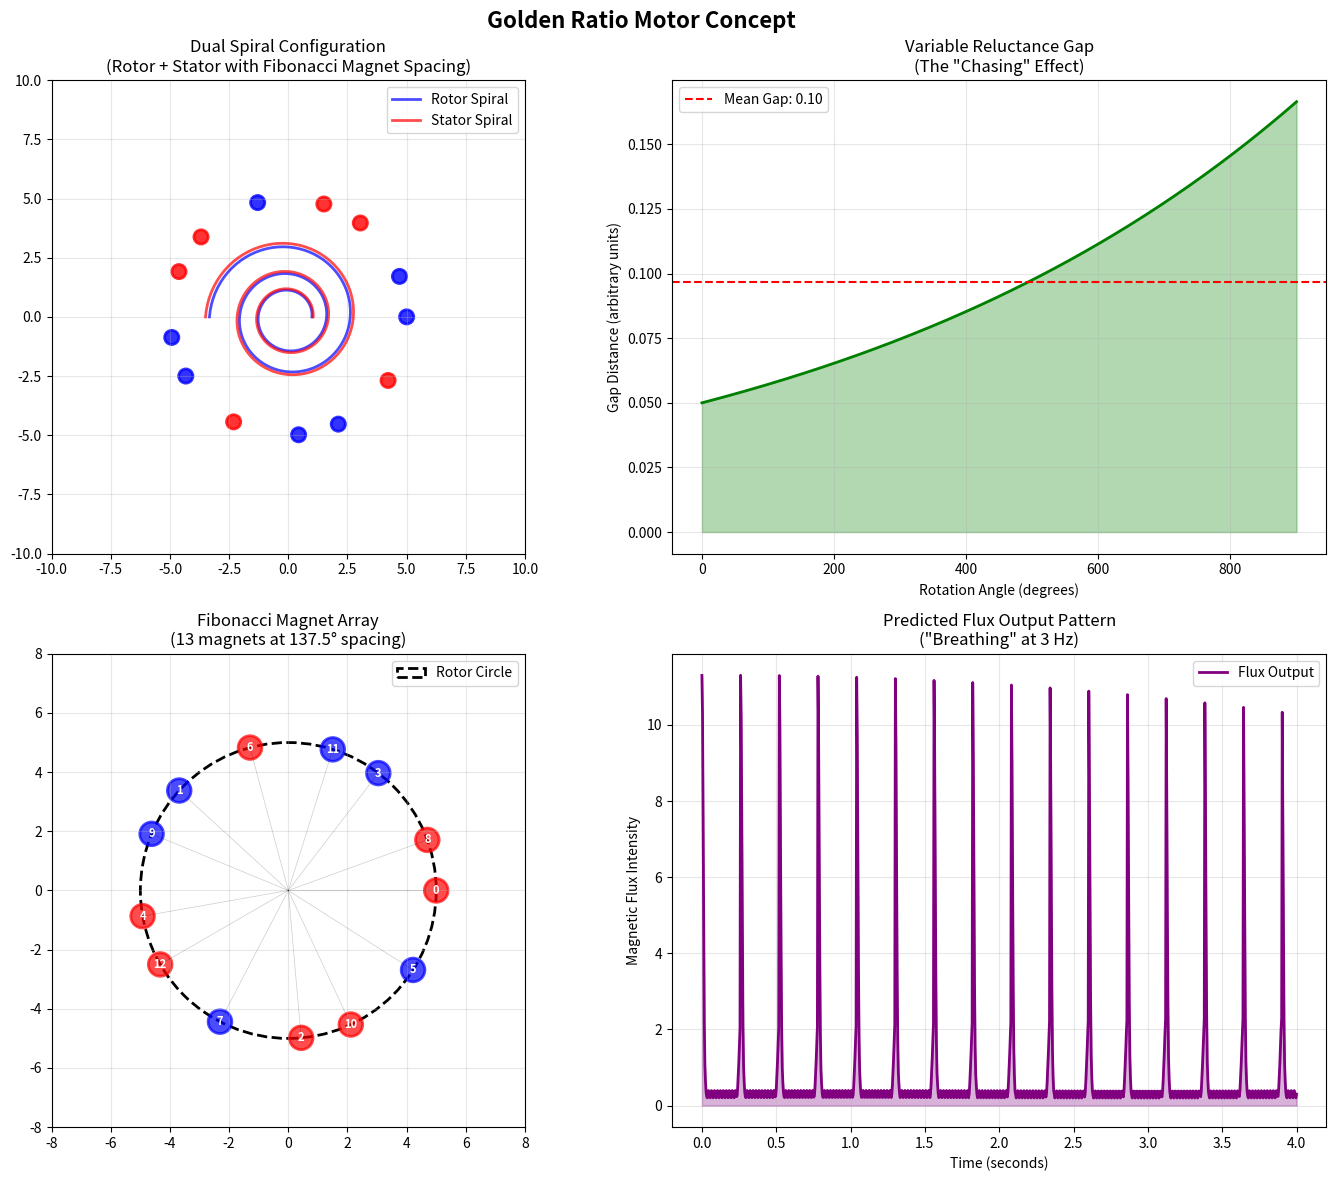

Python code for this plot: (Note: this script raises an exception after producing the figure.)
"""
Golden Ratio Motor Visualization
Demonstrates the "chasing" spiral concept with magnetic field interactions
"""

import numpy as np
import matplotlib.pyplot as plt
from matplotlib.animation import FuncAnimation
from matplotlib.patches import Circle
import matplotlib.patches as mpatches

# Golden Ratio
PHI = (1 + np.sqrt(5)) / 2
GOLDEN_ANGLE = 137.5  # degrees

def fibonacci_spiral(n_points=100, rotations=3, scale=1.0):
    """Generate points along a Fibonacci/Golden spiral"""
    theta = np.linspace(0, rotations * 2 * np.pi, n_points)
    r = scale * np.exp(theta / (2 * np.pi / np.log(PHI)))
    x = r * np.cos(theta)
    y = r * np.sin(theta)
    return x, y, theta, r

def create_static_visualization():
    """Create static visualization of the dual spiral system"""
    fig, axes = plt.subplots(2, 2, figsize=(14, 12))
    fig.suptitle('Golden Ratio Motor Concept', fontsize=16, fontweight='bold')
    
    # 1. Dual Spiral Configuration (Rotor vs Stator)
    ax1 = axes[0, 0]
    x1, y1, theta1, r1 = fibonacci_spiral(n_points=200, rotations=2.5, scale=1.0)
    x2, y2, theta2, r2 = fibonacci_spiral(n_points=200, rotations=2.5, scale=1.05)
    
    ax1.plot(x1, y1, 'b-', linewidth=2, label='Rotor Spiral', alpha=0.7)
    ax1.plot(x2, y2, 'r-', linewidth=2, label='Stator Spiral', alpha=0.7)
    
    # Add magnet positions using Fibonacci spacing
    n_magnets = 13  # Fibonacci number
    magnet_angles = np.array([i * GOLDEN_ANGLE for i in range(n_magnets)]) * np.pi / 180
    magnet_radius = 5.0
    
    for i, angle in enumerate(magnet_angles):
        x_mag = magnet_radius * np.cos(angle)
        y_mag = magnet_radius * np.sin(angle)
        circle = Circle((x_mag, y_mag), 0.3, color='blue' if i % 2 == 0 else 'red', 
                       alpha=0.8, edgecolor='black', linewidth=2)
        ax1.add_patch(circle)
    
    ax1.set_xlim(-10, 10)
    ax1.set_ylim(-10, 10)
    ax1.set_aspect('equal')
    ax1.grid(True, alpha=0.3)
    ax1.legend()
    ax1.set_title('Dual Spiral Configuration\n(Rotor + Stator with Fibonacci Magnet Spacing)')
    
    # 2. Variable Gap Analysis
    ax2 = axes[0, 1]
    gap = np.abs(r2 - r1)
    angles_deg = theta1 * 180 / np.pi
    
    ax2.plot(angles_deg, gap, 'g-', linewidth=2)
    ax2.fill_between(angles_deg, gap, alpha=0.3, color='green')
    ax2.set_xlabel('Rotation Angle (degrees)')
    ax2.set_ylabel('Gap Distance (arbitrary units)')
    ax2.set_title('Variable Reluctance Gap\n(The "Chasing" Effect)')
    ax2.grid(True, alpha=0.3)
    ax2.axhline(y=np.mean(gap), color='r', linestyle='--', label=f'Mean Gap: {np.mean(gap):.2f}')
    ax2.legend()
    
    # 3. Fibonacci Magnet Positions (Top View)
    ax3 = axes[1, 0]
    circle = Circle((0, 0), magnet_radius, fill=False, edgecolor='black', 
                   linewidth=2, linestyle='--', label='Rotor Circle')
    ax3.add_patch(circle)
    
    for i, angle in enumerate(magnet_angles):
        x_mag = magnet_radius * np.cos(angle)
        y_mag = magnet_radius * np.sin(angle)
        
        # Magnet
        mag_circle = Circle((x_mag, y_mag), 0.4, 
                           color='red' if i % 2 == 0 else 'blue',
                           alpha=0.7, edgecolor='black', linewidth=2)
        ax3.add_patch(mag_circle)
        
        # Label
        ax3.text(x_mag, y_mag, str(i), ha='center', va='center', 
                fontsize=8, fontweight='bold', color='white')
        
        # Direction line
        ax3.plot([0, x_mag], [0, y_mag], 'k-', alpha=0.2, linewidth=0.5)
    
    ax3.set_xlim(-8, 8)
    ax3.set_ylim(-8, 8)
    ax3.set_aspect('equal')
    ax3.grid(True, alpha=0.3)
    ax3.set_title(f'Fibonacci Magnet Array\n({n_magnets} magnets at {GOLDEN_ANGLE}° spacing)')
    ax3.legend()
    
    # 4. Flux Pulse Pattern (Simulated)
    ax4 = axes[1, 1]
    time = np.linspace(0, 4, 1000)
    
    # Simulate the "breathing" pulse pattern
    # Using a combination of rotation and clutch engagement
    rpm = 3000
    frequency = rpm / 60  # Hz
    clutch_freq = frequency / n_magnets
    
    # Create pulse train
    rotation_phase = 2 * np.pi * frequency * time
    flux_pulse = np.zeros_like(time)
    
    for i in range(n_magnets):
        pulse_time = i / clutch_freq
        pulse_width = 0.1 / clutch_freq
        mask = np.abs(time % (1/clutch_freq) - pulse_time % (1/clutch_freq)) < pulse_width
        flux_pulse += mask * np.exp(-((time % (1/clutch_freq) - pulse_time % (1/clutch_freq))**2) / (2 * (pulse_width/3)**2))
    
    # Add smooth baseline
    baseline = 0.3 + 0.1 * np.sin(rotation_phase)
    flux_output = baseline + flux_pulse
    
    ax4.plot(time, flux_output, 'purple', linewidth=2, label='Flux Output')
    ax4.fill_between(time, flux_output, alpha=0.3, color='purple')
    ax4.set_xlabel('Time (seconds)')
    ax4.set_ylabel('Magnetic Flux Intensity')
    ax4.set_title(f'Predicted Flux Output Pattern\n("Breathing" at {int(clutch_freq)} Hz)')
    ax4.grid(True, alpha=0.3)
    ax4.legend()
    
    plt.tight_layout()
    return fig

def create_animation():
    """Create animated visualization of the rotating system"""
    fig, ax = plt.subplots(figsize=(10, 10))
    ax.set_xlim(-10, 10)
    ax.set_ylim(-10, 10)
    ax.set_aspect('equal')
    ax.grid(True, alpha=0.3)
    
    # Static stator spiral
    x_stator, y_stator, _, _ = fibonacci_spiral(n_points=200, rotations=2.5, scale=1.05)
    stator_line, = ax.plot(x_stator, y_stator, 'r-', linewidth=2, 
                           label='Stator (Fixed)', alpha=0.5)
    
    # Rotor spiral (will rotate)
    x_rotor, y_rotor, _, _ = fibonacci_spiral(n_points=200, rotations=2.5, scale=1.0)
    rotor_line, = ax.plot([], [], 'b-', linewidth=2, label='Rotor (Rotating)', alpha=0.7)
    
    # Magnets
    n_magnets = 13
    magnet_angles = np.array([i * GOLDEN_ANGLE for i in range(n_magnets)]) * np.pi / 180
    magnet_radius = 5.0
    magnet_patches = []
    
    for i in range(n_magnets):
        circle = Circle((0, 0), 0.4, color='blue' if i % 2 == 0 else 'red',
                       alpha=0.8, edgecolor='black', linewidth=2)
        ax.add_patch(circle)
        magnet_patches.append(circle)
    
    # Flux lines (will update)
    flux_lines = []
    for i in range(5):
        line, = ax.plot([], [], 'g-', linewidth=1, alpha=0.3)
        flux_lines.append(line)
    
    title = ax.text(0.5, 1.05, '', transform=ax.transAxes, 
                   ha='center', fontsize=14, fontweight='bold')
    
    ax.legend(loc='upper right')
    
    def init():
        rotor_line.set_data([], [])
        for line in flux_lines:
            line.set_data([], [])
        return [rotor_line] + flux_lines + magnet_patches
    
    def animate(frame):
        # Rotation angle
        angle = frame * 2 * np.pi / 60  # Complete rotation every 60 frames
        
        # Rotate rotor spiral
        cos_a, sin_a = np.cos(angle), np.sin(angle)
        x_rot = x_rotor * cos_a - y_rotor * sin_a
        y_rot = x_rotor * sin_a + y_rotor * cos_a
        rotor_line.set_data(x_rot, y_rot)
        
        # Update magnet positions
        for i, circle in enumerate(magnet_patches):
            mag_angle = magnet_angles[i] + angle
            x_mag = magnet_radius * np.cos(mag_angle)
            y_mag = magnet_radius * np.sin(mag_angle)
            circle.center = (x_mag, y_mag)
        
        # Update flux lines (emanating from magnets)
        for i, line in enumerate(flux_lines):
            if i < len(magnet_patches):
                mag_angle = magnet_angles[i] + angle
                x_start = magnet_radius * np.cos(mag_angle)
                y_start = magnet_radius * np.sin(mag_angle)
                x_end = (magnet_radius + 2) * np.cos(mag_angle)
                y_end = (magnet_radius + 2) * np.sin(mag_angle)
                line.set_data([x_start, x_end], [y_start, y_end])
        
        # Update title with RPM
        rpm = (frame % 60) / 60 * 3000
        title.set_text(f'Golden Ratio Motor Rotation\nSimulated RPM: {int(rpm)}')
        
        return [rotor_line, title] + flux_lines + magnet_patches
    
    anim = FuncAnimation(fig, animate, init_func=init, frames=240, 
                        interval=50, blit=True, repeat=True)
    
    return fig, anim

def print_specifications():
    """Print calculated specifications"""
    print("=" * 60)
    print("GOLDEN RATIO MOTOR - CALCULATED SPECIFICATIONS")
    print("=" * 60)
    print(f"\nGeometric Constants:")
    print(f"  φ (Phi):              {PHI:.6f}")
    print(f"  Golden Angle:         {GOLDEN_ANGLE}°")
    print(f"  Radians:              {GOLDEN_ANGLE * np.pi / 180:.6f}")
    
    print(f"\nMagnet Configuration:")
    n_magnets = 13
    print(f"  Number of magnets:    {n_magnets} (Fibonacci number)")
    print(f"  Angular spacing:      {GOLDEN_ANGLE}°")
    print(f"  Turns per cycle:      {360 / GOLDEN_ANGLE:.2f}")
    
    print(f"\nResonance Calculations (at 3000 RPM):")
    rpm = 3000
    freq = rpm / 60
    print(f"  Rotation frequency:   {freq:.1f} Hz")
    print(f"  Pulse frequency:      {freq * n_magnets:.1f} Hz")
    print(f"  Period per pulse:     {1000 / (freq * n_magnets):.2f} ms")
    
    print(f"\nQ-Factor Estimation:")
    print(f"  Target Q-factor:      > 100 (High-Q oscillator)")
    print(f"  Decay time (est):     {100 / (2 * np.pi * freq):.3f} seconds")
    
    print(f"\nClutch Engagement:")
    engagement_rpm = rpm * 0.8
    print(f"  Engage at:            {engagement_rpm:.0f} RPM ({engagement_rpm/60:.1f} Hz)")
    print(f"  Disengage at:         {rpm * 0.75:.0f} RPM")
    print(f"  Operating band:       {rpm * 0.05:.0f} RPM")
    
    print("\n" + "=" * 60)

if __name__ == "__main__":
    print_specifications()
    
    # Create static visualization
    print("\nGenerating static visualization...")
    fig_static = create_static_visualization()
    
    # Ask user for animation
    print("\nStatic visualization complete.")
    show_animation = input("Generate animation? (y/n): ").lower().strip()
    
    if show_animation == 'y':
        print("Generating animation...")
        fig_anim, anim = create_animation()
        print("Animation ready. Close the windows when done.")
    
    plt.show()
    
    print("\nVisualization complete!")
